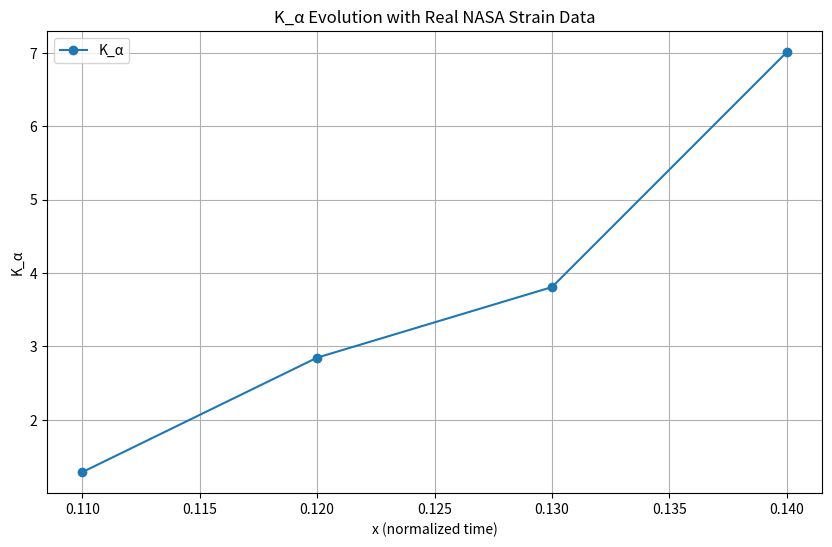

Python code for this plot:
import numpy as np
from scipy.special import gamma
import matplotlib.pyplot as plt

# Caputo-Grünwald–Letnikov 方法
def caputo_gl_derivative(f, x, alpha=0.5, h=0.001):
    n = int(x / h)
    coeffs = [(-1)**j * gamma(alpha + 1) / (gamma(j + 1) * gamma(alpha - j + 1)) for j in range(n + 1)]
    result = sum(coeffs[j] * f(max(x - j * h, 0)) for j in range(n + 1))
    return result / (h ** alpha)

# 插值真实 NASA 应变数据
strain_data = [0.837143, 0.889524, 0.948571, 1.010476, 1.068571, 1.109524, 1.090476, 0.882857, 0.000000]
x_data = np.linspace(0.1, 0.18, 9)  # 原始数据范围
def f(x):
    return np.interp(x, x_data, strain_data)  # 线性插值

# 结构熵函数
def H(x):
    return 0.683 * x**4

# 参数设定
alpha = 0.5
x_values = np.array([0.10, 0.11, 0.12, 0.13, 0.14])
h = 0.001

# 计算 Dα f(x) 和 H(x)
Phi = np.array([caputo_gl_derivative(f, x, alpha, h) for x in x_values])
H_values = np.array([H(x) for x in x_values])

# 计算 log H, log Phi 和 Kα
log_H = np.log(H_values)
log_Phi = np.log(Phi)
K_alpha = np.diff(log_H) / np.diff(log_Phi)

# 输出结果
print("x\tDαf(x)\tH(x)\tlogH\tlogΦ\tKα")
print(f"{x_values[0]:.2f}\t{Phi[0]:.4f}\t{H_values[0]:.4f}\t{log_H[0]:.4f}\t{log_Phi[0]:.4f}\t - ")
for i in range(len(K_alpha)):
    print(f"{x_values[i+1]:.2f}\t{Phi[i+1]:.4f}\t{H_values[i+1]:.4f}\t{log_H[i+1]:.4f}\t{log_Phi[i+1]:.4f}\t{K_alpha[i]:.4f}")

# 绘图
plt.figure(figsize=(10, 6))
plt.plot(x_values[1:], K_alpha, label='K_α', marker='o')
plt.xlabel('x (normalized time)')
plt.ylabel('K_α')
plt.title('K_α Evolution with Real NASA Strain Data')
plt.legend()
plt.grid(True)
plt.show()
